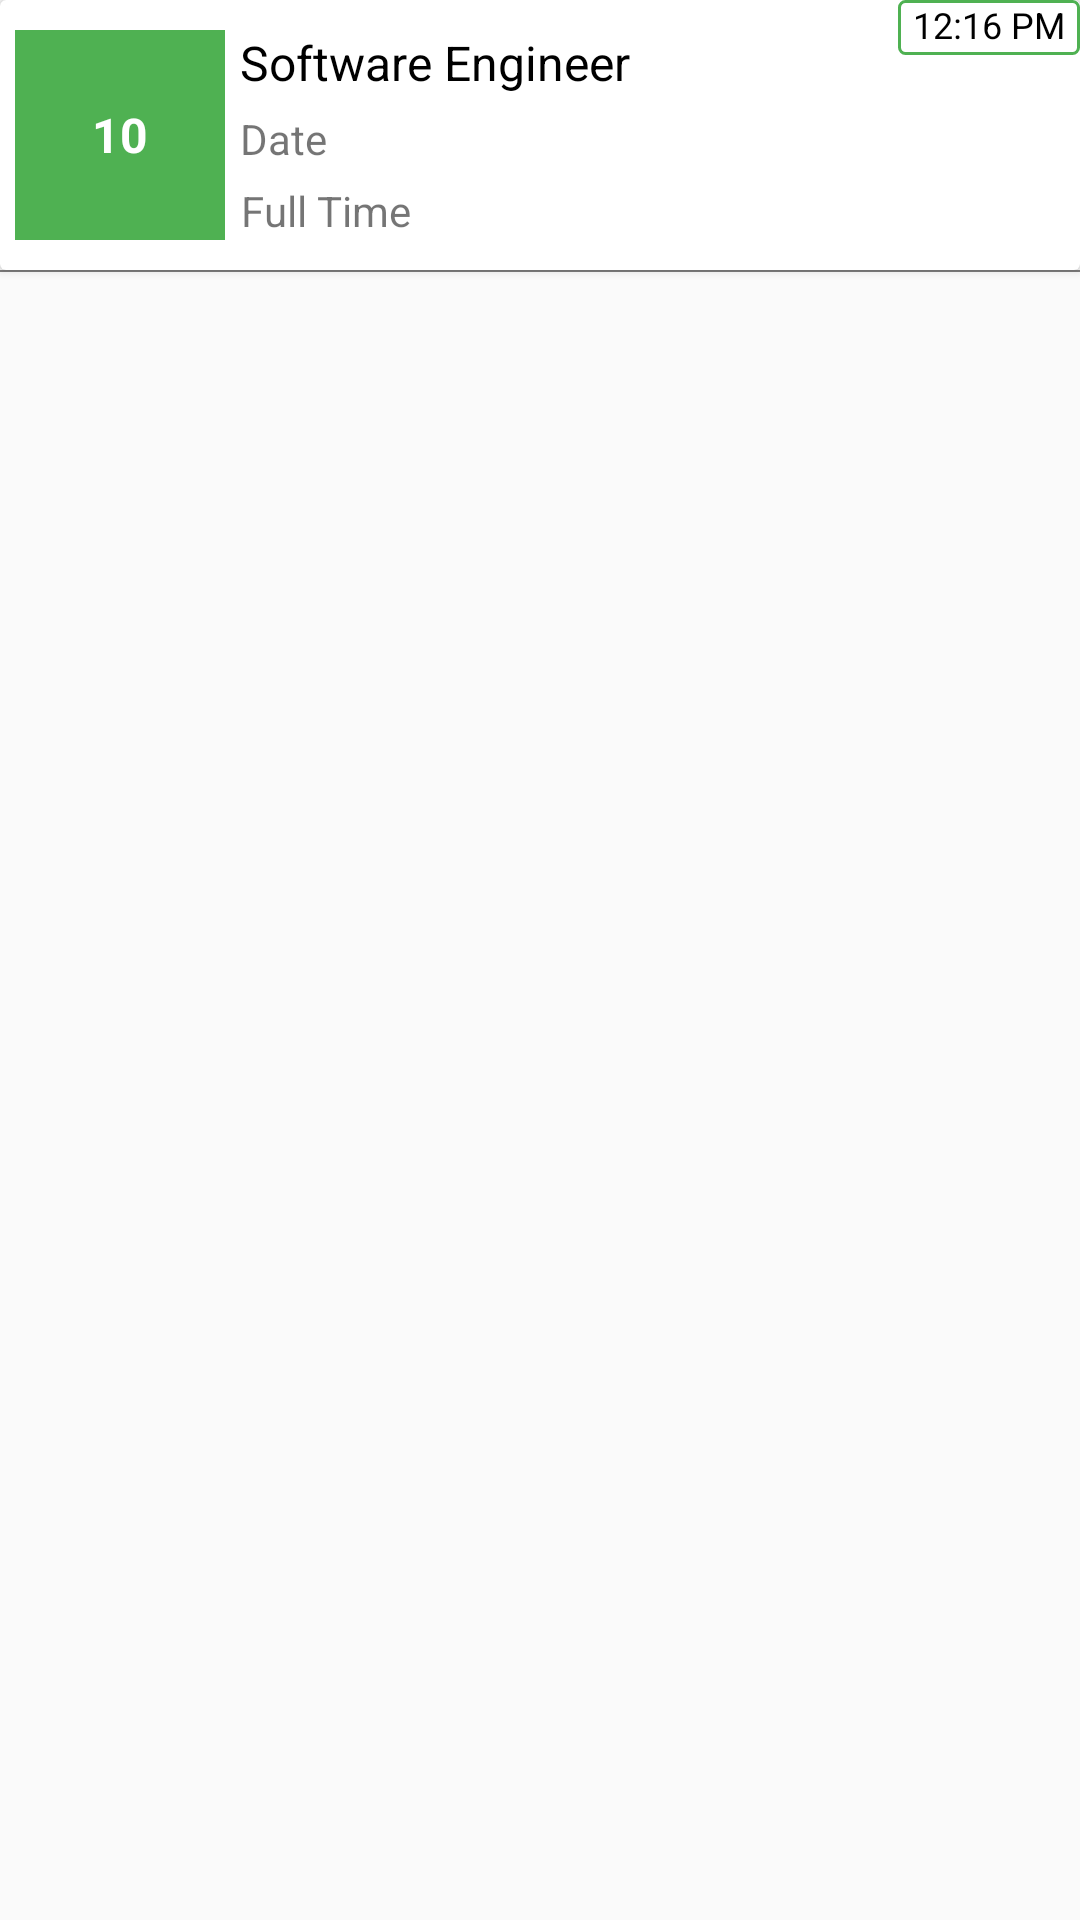

Android layout source for this screen:
<!-- AndroidManifest.xml: application theme AppTheme -->
<!-- res/layout/model_filter_job.xml -->
<?xml version="1.0" encoding="utf-8"?>
<layout>

    <LinearLayout xmlns:android="http://schemas.android.com/apk/res/android"
        xmlns:app="http://schemas.android.com/apk/res-auto"
        android:layout_width="match_parent"
        android:layout_height="wrap_content"
        android:orientation="vertical">

        <androidx.cardview.widget.CardView
            android:layout_width="wrap_content"
            android:layout_height="wrap_content">

            <RelativeLayout
                android:layout_width="match_parent"
                android:layout_height="wrap_content">


                <TextView
                    android:id="@+id/timeTV"
                    android:layout_width="wrap_content"
                    android:layout_height="wrap_content"
                    android:layout_alignParentRight="true"
                    android:background="@drawable/backgroud_disable"
                    android:paddingLeft="5dp"
                    android:paddingRight="5dp"
                    android:paddingBottom="2dp"
                    android:text="12:16 PM"
                    android:textColor="@color/black"
                    android:textSize="@dimen/text_size_small" />


                <TextView
                    android:id="@+id/jobAvailableTV"
                    android:layout_width="70dp"
                    android:layout_height="70dp"
                    android:layout_centerVertical="true"
                    android:layout_marginLeft="5dp"
                    android:layout_marginTop="10dp"
                    android:layout_marginBottom="10dp"
                    android:background="@color/colorPrimary"
                    android:gravity="center"
                    android:text="10"
                    android:textAlignment="center"
                    android:textColor="@color/white"
                    android:textSize="@dimen/text_size_large"
                    android:textStyle="bold" />


                <LinearLayout
                    android:id="@+id/infoLayoutID"
                    android:layout_width="match_parent"
                    android:layout_height="wrap_content"
                    android:layout_centerVertical="true"
                    android:layout_marginLeft="5dp"
                    android:layout_toRightOf="@+id/jobAvailableTV"
                    android:orientation="vertical">


                    <TextView
                        android:id="@+id/titleTV"
                        android:layout_width="match_parent"
                        android:layout_height="wrap_content"
                        android:maxLines="1"
                        android:text="Software Engineer"
                        android:textColor="@color/black"
                        android:textSize="@dimen/text_size_large" />

                    <TextView
                        android:id="@+id/dateTV"
                        android:layout_width="match_parent"
                        android:layout_height="wrap_content"
                        android:layout_marginTop="5dp"
                        android:maxLines="2"
                        android:text="Date"
                        android:textSize="@dimen/text_size_medium" />

                    <TextView
                        android:id="@+id/jobTypeTV"
                        android:layout_width="wrap_content"
                        android:layout_height="wrap_content"
                        android:layout_marginTop="5dp"
                        android:gravity="center"
                        android:text="Full Time"
                        android:textSize="@dimen/text_size_medium" />

                </LinearLayout>
            </RelativeLayout>

        </androidx.cardview.widget.CardView>


        <View
            android:layout_width="match_parent"
            android:layout_height=".5dp"
            android:background="@color/gray" />
    </LinearLayout>
</layout>
<!-- resources referenced by this layout -->
<resources>
  <color name="black">#000000</color>
  <color name="colorPrimary">#4FB152</color>
  <color name="gray">#7e7d7d</color>
  <color name="white">#FFFFFF</color>
  <dimen name="text_size_large">16sp</dimen>
  <dimen name="text_size_medium">14sp</dimen>
  <dimen name="text_size_small">12sp</dimen>
  <!-- drawable backgroud_disable (drawable) -->
  <?xml version="1.0" encoding="utf-8"?>
  <shape xmlns:android="http://schemas.android.com/apk/res/android"
      android:shape="rectangle">
  
      <stroke
          android:width="1dp"
          android:color="@color/colorPrimary"/>
      <corners
          android:radius="2dp"/>
  
      <gradient
  
          android:centerColor="@color/white"
          android:endColor="@color/white"
          android:startColor="@color/white"/>
  </shape>
  <style name="AppTheme" parent="Theme.AppCompat.Light.DarkActionBar">
          
          <item name="colorPrimary">@color/colorPrimary</item>
          <item name="colorPrimaryDark">@color/colorPrimaryDark</item>
          <item name="colorAccent">@color/colorAccent</item>
      </style>
  <color name="colorPrimaryDark">#ffffff</color>
  <color name="colorAccent">#000000</color>
</resources>
